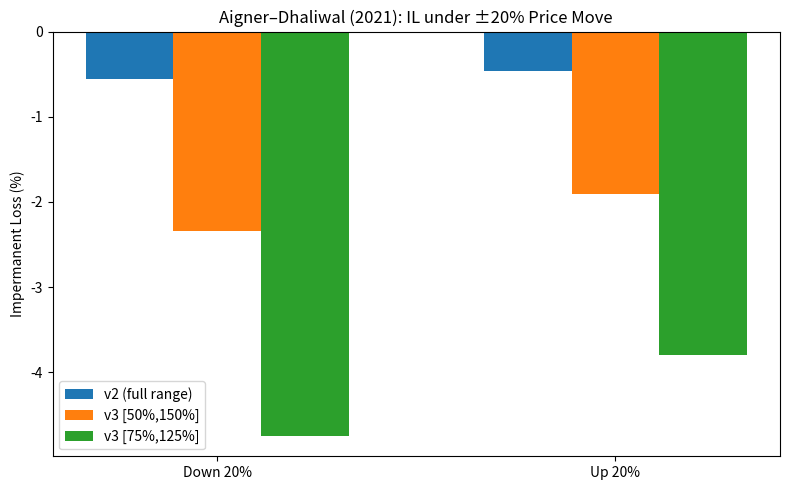

Reproduce this figure in Python. (Note: this script raises an exception after producing the figure.)
import matplotlib.pyplot as plt

scenarios = ['Down 20%', 'Up 20%']
v2   = [-0.56, -0.46]
v3_a = [-2.34, -1.91]  # [50%,150%]
v3_b = [-4.75, -3.80]  # [75%,125%]

x = range(len(scenarios)); w = 0.22
plt.figure(figsize=(8,5))
plt.bar([i-w for i in x], v2,   w, label='v2 (full range)')
plt.bar(list(x),            v3_a, w, label='v3 [50%,150%]')
plt.bar([i+w for i in x],  v3_b, w, label='v3 [75%,125%]')
plt.xticks(list(x), scenarios)
plt.ylabel('Impermanent Loss (%)')
plt.title('Aigner–Dhaliwal (2021): IL under ±20% Price Move')
plt.legend(); plt.tight_layout()
plt.savefig('figures/fig03_aigner_dhaliwal_20pct.png', dpi=200)
